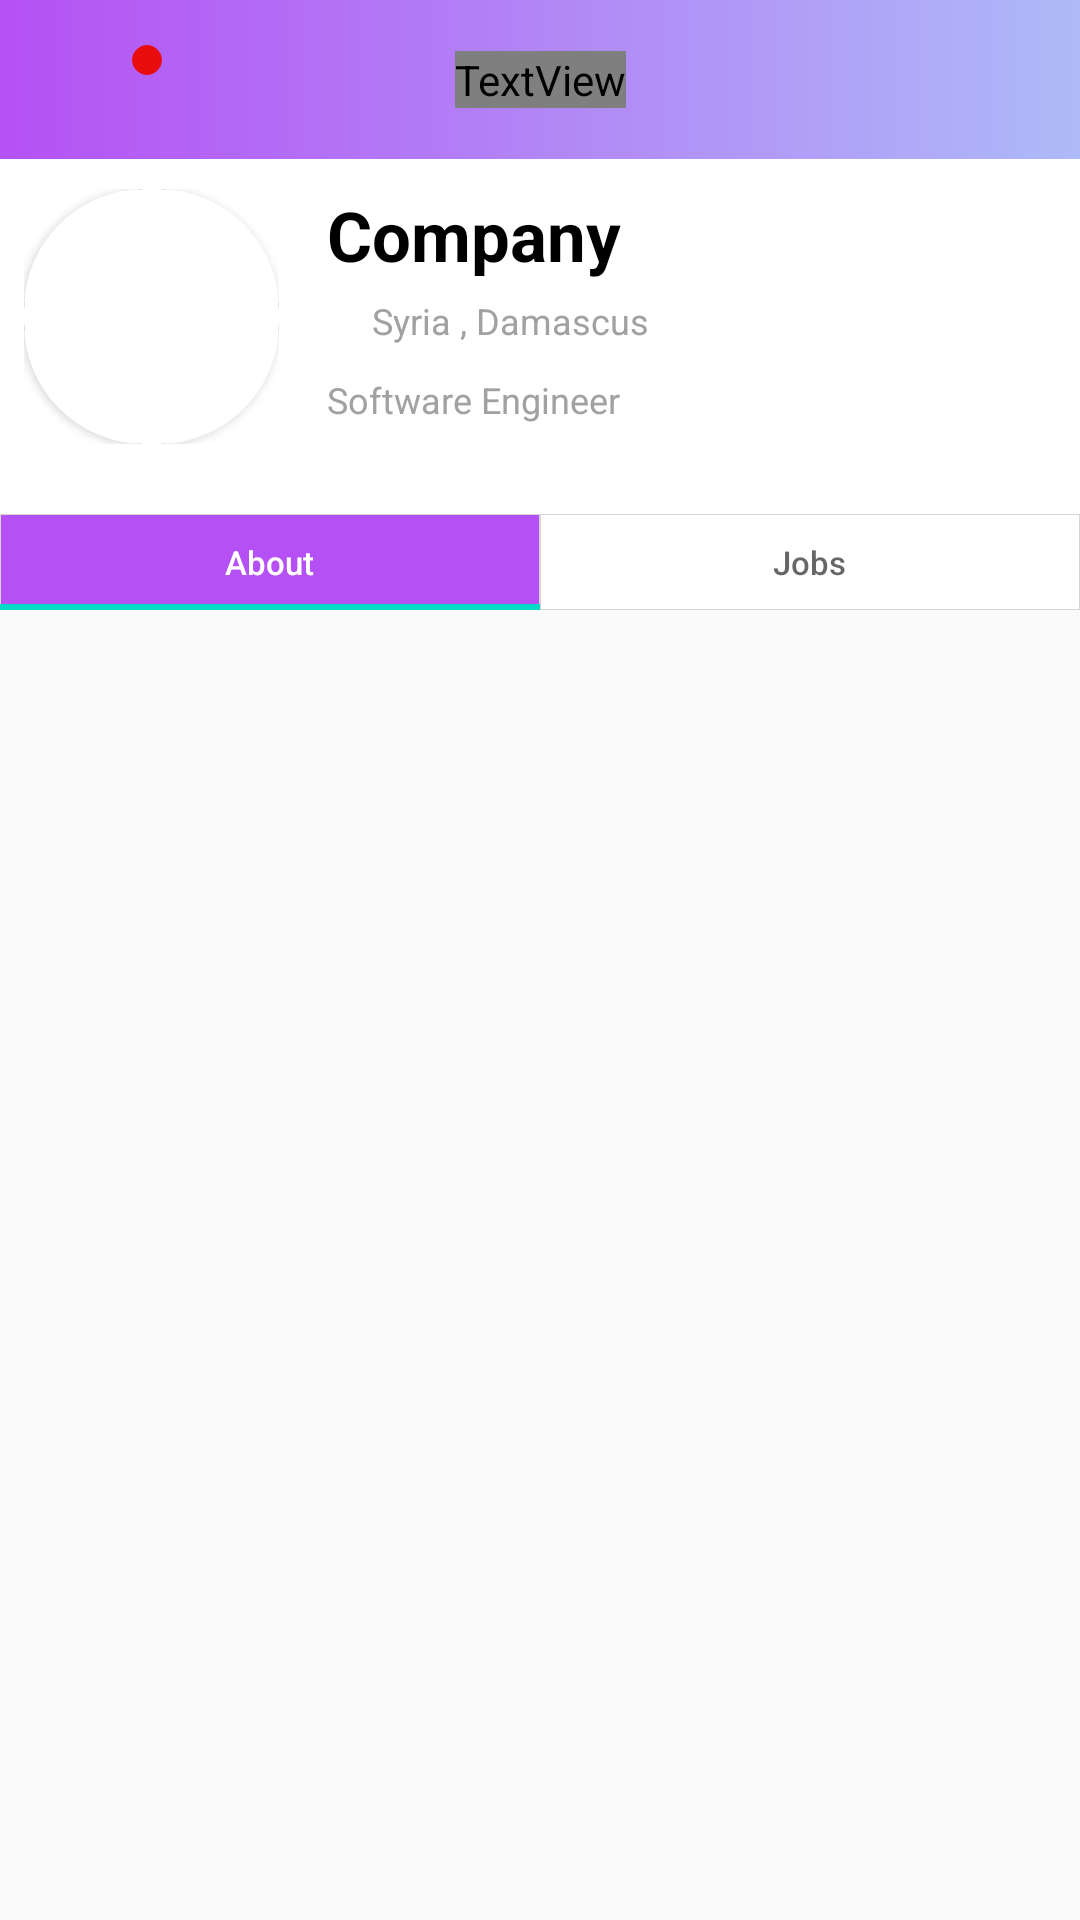

The Android layout XML behind this screen, and the referenced resources:
<!-- AndroidManifest.xml: application theme AppTheme -->
<!-- res/layout/activity_home_company.xml -->
<?xml version="1.0" encoding="utf-8"?>
<androidx.constraintlayout.widget.ConstraintLayout xmlns:android="http://schemas.android.com/apk/res/android"
    xmlns:app="http://schemas.android.com/apk/res-auto"
    xmlns:tools="http://schemas.android.com/tools"
    android:layout_width="match_parent"
    android:layout_height="match_parent"
    android:background="@color/backgroundColor">

    <include
        android:id="@+id/header_homepage"
        layout="@layout/toolbar"
        android:layout_width="match_parent"
        android:layout_height="wrap_content" />

    <androidx.constraintlayout.widget.ConstraintLayout
        android:id="@+id/constraintLayout6"
        android:layout_width="0dp"
        android:layout_height="wrap_content"
        android:background="@color/whiteColor"
        app:layout_constraintEnd_toEndOf="parent"
        app:layout_constraintStart_toStartOf="parent"
        app:layout_constraintTop_toBottomOf="@id/header_homepage">

        <androidx.constraintlayout.widget.ConstraintLayout
            android:id="@+id/constraintLayout5"
            android:layout_width="85dp"
            android:layout_height="85dp"
            android:layout_marginStart="8dp"
            android:background="@drawable/profile_circle"
            app:layout_constraintBottom_toBottomOf="@+id/birth_year"
            app:layout_constraintStart_toStartOf="parent"
            app:layout_constraintTop_toTopOf="@+id/institute_profile">
            <androidx.cardview.widget.CardView
                android:id="@+id/imageLayout"
                android:layout_width="0dp"
                android:layout_height="0dp"
                android:layout_centerHorizontal="true"
                app:cardBackgroundColor="#FFFFFF"
                app:cardCornerRadius="40dp"
                app:layout_constraintBottom_toBottomOf="parent"
                app:layout_constraintEnd_toEndOf="parent"
                app:layout_constraintStart_toStartOf="parent"
                app:layout_constraintTop_toTopOf="parent">

                <ImageView
                    android:id="@+id/imageView7"
                    android:layout_width="match_parent"
                    android:layout_height="match_parent"
                    android:scaleType="fitXY"
                    app:layout_constraintBottom_toBottomOf="parent"
                    app:layout_constraintEnd_toEndOf="parent"
                    app:layout_constraintHorizontal_bias="1.0"
                    app:layout_constraintStart_toStartOf="parent"
                    app:layout_constraintTop_toTopOf="parent"
                    app:layout_constraintVertical_bias="0.0"
                    app:srcCompat="@drawable/blank_profile" />
            </androidx.cardview.widget.CardView>
        </androidx.constraintlayout.widget.ConstraintLayout>

        <TextView
            android:id="@+id/institute_profile"
            android:layout_width="0dp"
            android:layout_height="wrap_content"
            android:layout_marginStart="16dp"
            android:layout_marginTop="10dp"
            android:layout_marginEnd="8dp"
            android:text="Company"
            android:textColor="@color/blackColor"
            android:textSize="23dp"
            android:textStyle="bold"
            app:layout_constraintEnd_toEndOf="parent"
            app:layout_constraintStart_toEndOf="@+id/constraintLayout5"
            app:layout_constraintTop_toTopOf="parent" />

        <TextView
            android:id="@+id/main_profession_profile"
            android:layout_width="0dp"
            android:layout_height="wrap_content"
            android:layout_marginTop="10dp"
            android:layout_marginEnd="8dp"
            android:layout_marginBottom="30dp"
            android:text="Software Engineer"
            android:textColor="@color/lightGrayColor"
            android:textSize="12dp"
            app:layout_constraintBottom_toBottomOf="parent"
            app:layout_constraintEnd_toEndOf="parent"
            app:layout_constraintStart_toStartOf="@+id/imageView13"
            app:layout_constraintTop_toBottomOf="@+id/location_profile" />

        <ImageView
            android:id="@+id/imageView13"
            android:layout_width="10dp"
            android:layout_height="10dp"
            android:layout_marginTop="8dp"
            android:tint="@color/lightGrayColor"
            app:layout_constraintStart_toStartOf="@+id/institute_profile"
            app:layout_constraintTop_toBottomOf="@+id/institute_profile"
            app:srcCompat="@drawable/ic_placeholder" />

        <TextView
            android:id="@+id/location_profile"
            android:layout_width="0dp"
            android:layout_height="wrap_content"
            android:layout_marginStart="5dp"
            android:layout_marginEnd="8dp"
            android:text="Syria , Damascus"
            android:textColor="@color/lightGrayColor"
            android:textSize="12dp"
            app:layout_constraintBottom_toBottomOf="@+id/imageView13"
            app:layout_constraintEnd_toEndOf="parent"
            app:layout_constraintStart_toEndOf="@+id/imageView13"
            app:layout_constraintTop_toTopOf="@+id/imageView13" />

    </androidx.constraintlayout.widget.ConstraintLayout>

    <com.google.android.material.tabs.TabLayout
        android:id="@+id/tab_layout"
        android:layout_width="0dp"
        android:layout_height="32dp"
        app:layout_constraintEnd_toEndOf="parent"
        app:layout_constraintStart_toStartOf="parent"
        app:layout_constraintTop_toBottomOf="@+id/constraintLayout6"
        app:tabBackground="@drawable/tabs_selector"
        app:tabSelectedTextColor="@color/whiteColor"
        app:tabTextAppearance="@style/CustomTextAppearanceTab">

        <com.google.android.material.tabs.TabItem
            android:layout_width="wrap_content"
            android:layout_height="wrap_content"
            android:text="About" />

        <com.google.android.material.tabs.TabItem
            android:id="@+id/tabItem"
            android:layout_width="wrap_content"
            android:layout_height="wrap_content"
            android:text="Jobs" />

    </com.google.android.material.tabs.TabLayout>

    <androidx.viewpager2.widget.ViewPager2
        android:id="@+id/profile_view_pager"
        android:layout_width="0dp"
        android:layout_height="0dp"
        android:layout_marginBottom="5dp"
        app:layout_constraintBottom_toBottomOf="parent"
        app:layout_constraintEnd_toEndOf="parent"
        app:layout_constraintStart_toStartOf="parent"
        app:layout_constraintTop_toBottomOf="@+id/tab_layout" />
</androidx.constraintlayout.widget.ConstraintLayout>
<!-- res/layout/toolbar.xml (included above) -->
<androidx.constraintlayout.widget.ConstraintLayout
    xmlns:android="http://schemas.android.com/apk/res/android"
    xmlns:app="http://schemas.android.com/apk/res-auto"
    xmlns:tools="http://schemas.android.com/tools"
    android:id="@+id/homepage_header"
    android:layout_width="match_parent"
    android:layout_height="wrap_content"
    android:background="@drawable/header"
    android:fitsSystemWindows="true">



        <TextView
            android:id="@+id/textView"
            android:layout_width="wrap_content"
            android:layout_height="wrap_content"
            android:layout_marginTop="16dp"
            android:layout_marginBottom="16dp"
            android:text="JOBY"
            android:textColor="@color/whiteColor"
            android:textSize="25dp"
            android:textStyle="bold"
            app:layout_constraintBottom_toBottomOf="parent"
            app:layout_constraintEnd_toEndOf="parent"
            app:layout_constraintStart_toStartOf="parent"
            app:layout_constraintTop_toTopOf="parent"
            android:fontFamily="@font/segoepr"/>

    <ImageView
        android:id="@+id/imageView4"
        android:layout_width="17dp"
        android:layout_height="17dp"
        android:layout_marginStart="10dp"
        android:layout_marginTop="20dp"
        android:layout_marginBottom="8dp"
        android:tint="@color/whiteColor"
        app:layout_constraintBottom_toBottomOf="parent"
        app:layout_constraintStart_toStartOf="parent"
        app:layout_constraintTop_toTopOf="parent"
        app:srcCompat="@drawable/ic_dollar" />

    <ImageView
        android:id="@+id/notification"
        android:layout_width="25dp"
        android:layout_height="25dp"
        android:layout_marginStart="8dp"
        android:layout_marginTop="20dp"
        android:layout_marginEnd="100dp"
        android:layout_marginBottom="8dp"
        android:tint="@color/whiteColor"
        app:layout_constraintBottom_toBottomOf="parent"
        app:layout_constraintEnd_toStartOf="@+id/textView"
        app:layout_constraintStart_toEndOf="@+id/imageView4"
        app:layout_constraintTop_toTopOf="parent"
        app:srcCompat="@drawable/ic_bell" />

    <ImageView
        android:id="@+id/global_search"
        android:layout_width="25dp"
        android:layout_height="25dp"
        android:layout_marginTop="20dp"
        android:layout_marginEnd="10dp"
        android:layout_marginBottom="8dp"
        android:tint="@color/whiteColor"
        app:layout_constraintBottom_toBottomOf="parent"
        app:layout_constraintEnd_toEndOf="parent"
        app:layout_constraintTop_toTopOf="parent"
        app:srcCompat="@drawable/ic_bookmarkfill" />

    <androidx.constraintlayout.widget.ConstraintLayout
        android:id="@+id/red_circle"
        android:layout_width="10dp"
        android:layout_height="10dp"
        android:layout_marginTop="5dp"
        android:layout_marginEnd="2dp"
        android:layout_marginBottom="21dp"
        android:background="@drawable/red_cyrcle"
        app:layout_constraintBottom_toTopOf="@+id/notification"
        app:layout_constraintEnd_toEndOf="@+id/notification"
        app:layout_constraintTop_toTopOf="@+id/notification">

    </androidx.constraintlayout.widget.ConstraintLayout>
</androidx.constraintlayout.widget.ConstraintLayout>
<!-- resources referenced by this layout -->
<resources>
  <color name="backgroundColor">#FAFAFA</color>
  <color name="blackColor">#000000</color>
  <color name="lightGrayColor">#A2A0A0</color>
  <color name="whiteColor">#FFFFFF</color>
  <!-- drawable header (drawable) -->
  <?xml version="1.0" encoding="utf-8"?>
  <shape xmlns:android="http://schemas.android.com/apk/res/android"
      android:shape="rectangle" >
  
      <gradient
          android:angle="180"
          android:endColor="@color/purpleColor"
          android:startColor="@color/blueColor"
          android:type="linear" />
  
  </shape>
  <!-- drawable ic_bookmarkfill (drawable) -->
  <vector xmlns:android="http://schemas.android.com/apk/res/android"
      android:width="512dp"
      android:height="512dp"
      android:viewportWidth="512"
      android:viewportHeight="512">
    <path
        android:pathData="M416.667,0H95.334c-8.284,0 -15,6.716 -15,15v482c0,6.067 3.655,11.536 9.26,13.858c1.856,0.769 3.805,1.142 5.737,1.142c3.903,0 7.74,-1.523 10.609,-4.394l150.063,-150.062L406.06,507.606c4.29,4.291 10.741,5.573 16.347,3.252c5.605,-2.322 9.26,-7.791 9.26,-13.858V15C431.667,6.716 424.952,0 416.667,0z"
        android:fillColor="#c973ff"/>
  </vector>
  <!-- drawable profile_circle (drawable) -->
  <?xml version="1.0" encoding="utf-8"?>
  <shape
      xmlns:android="http://schemas.android.com/apk/res/android"
      android:shape="oval">
  
      <solid
          android:color="#E6E6E6" />
  
      <size
          android:width="300dp"
          android:height="300dp"/>
      <stroke
          android:width="0.2dp"
          android:color="#4B4B4B"/>
  </shape>
  <!-- drawable red_cyrcle (drawable) -->
  <?xml version="1.0" encoding="utf-8"?>
  <shape
      xmlns:android="http://schemas.android.com/apk/res/android"
      android:shape="oval">
  
      <solid
          android:color="@color/redColor" />
  
      <size
          android:width="300dp"
          android:height="300dp"/>
      <stroke
          android:width="0.2dp"
          android:color="@color/redColor"/>
  </shape>
  <!-- drawable tabs_selector (drawable) -->
  <?xml version="1.0" encoding="utf-8"?>
  <selector xmlns:android="http://schemas.android.com/apk/res/android">
      <item android:drawable="@drawable/selected_tap_profile" android:state_selected="true"/>
      <item android:drawable="@drawable/unselected_tab_profile" android:state_selected="false"/>
  </selector>
  <style name="CustomTextAppearanceTab" parent="TextAppearance.Design.Tab">
          <item name="textAllCaps">false</item>
          <item name="android:textAllCaps">false</item>
          <item name="android:textSize">11dp</item>
      </style>
  <style name="AppTheme" parent="Theme.AppCompat.Light.DarkActionBar">
          
          <item name="colorPrimary">@color/colorPrimary</item>
          <item name="colorPrimaryDark">@color/colorPrimaryDark</item>
          <item name="colorAccent">@color/colorAccent</item>
      </style>
  <color name="purpleColor">#B551F4</color>
  <color name="blueColor">#AEBAF8</color>
  <color name="redColor">#E90C0C</color>
  <!-- drawable selected_tap_profile (drawable) -->
  <?xml version="1.0" encoding="utf-8"?>
  <shape
      xmlns:android="http://schemas.android.com/apk/res/android">
  
      <solid
          android:color="@color/purpleColor" />
  
      <stroke
          android:width="0.2dp"
          android:color="#D5D5D5" />
  </shape>
  <!-- drawable unselected_tab_profile (drawable) -->
  <?xml version="1.0" encoding="utf-8"?>
  <shape
      xmlns:android="http://schemas.android.com/apk/res/android">
  
      <solid
          android:color="@color/whiteColor" />
  
      <stroke
          android:width="0.2dp"
          android:color="#D5D5D5" />
  
  </shape>
  <color name="colorPrimary">#6200EE</color>
  <color name="colorPrimaryDark">#3700B3</color>
  <color name="colorAccent">#03DAC5</color>
</resources>
